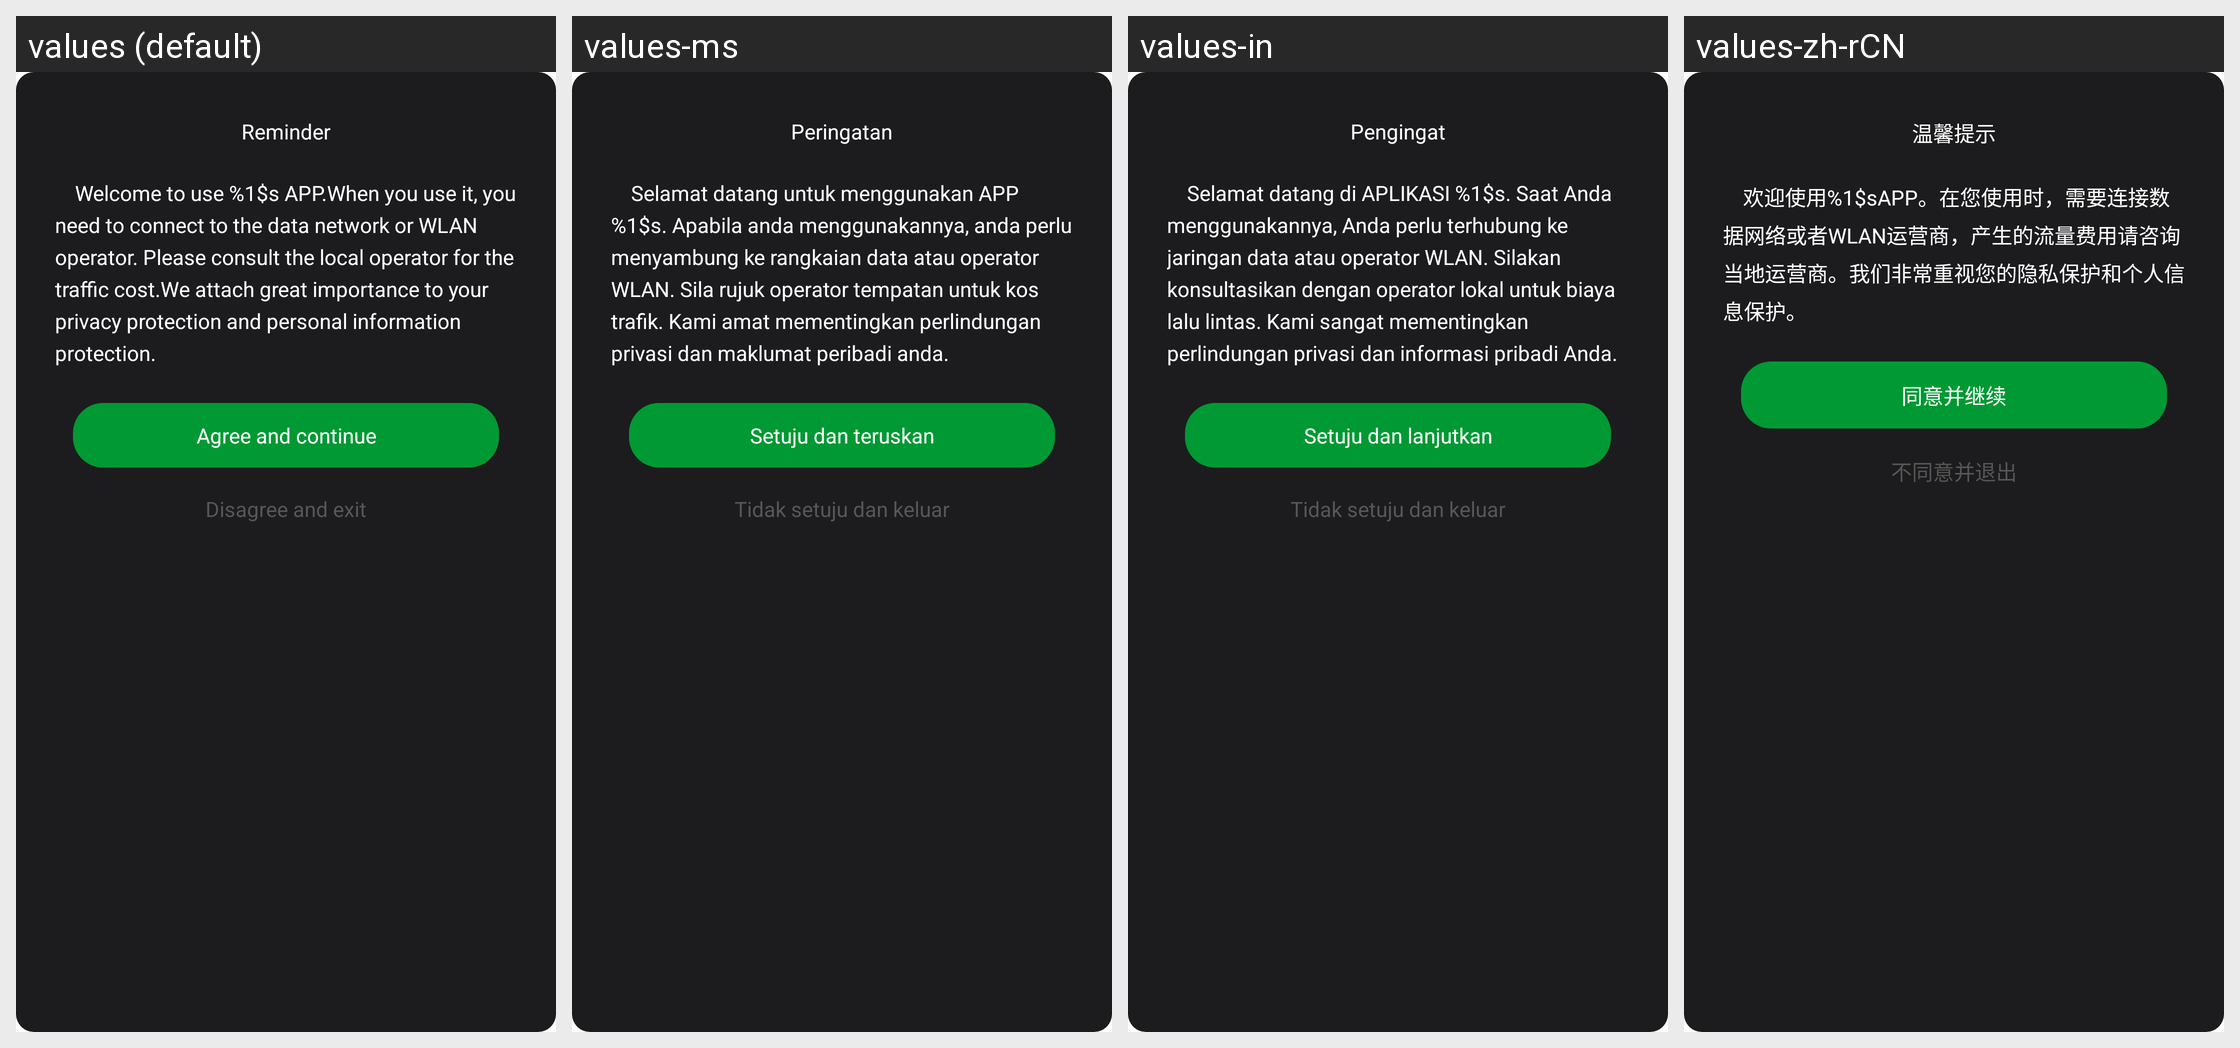

Here is an Android app screen in its default locale and in the app's own translations. Write out the translated-string differences for the strings that appear on this screen.
Android screen res/layout/dialog_user_service.xml rendered under 4 locales, left to right: values (default), values-ms, values-in, values-zh-rCN. Device: Nexus 5 (rendered at 1080×1920; each locale shown at half size, 540×960, under a caption strip naming it); theme AppTheme.
Other locales in the repository, not shown: values-ar, values-ja, values-tr-rTR.
Strings drawn on this screen, with the default value and each locale's value (text and hints the layout hard-codes, and strings that could not be matched under every locale, appear in the picture but are not listed):

dialog_tips
  values: Reminder
  values-ms: Peringatan
  values-in: Pengingat
  values-zh-rCN: 温馨提示

user_service_tips
  values: 		Welcome to use %1$s APP.When you use it, you need to connect to the data network or WLAN operator. Please consult the local operator for the traffic cost.We attach great importance to your privacy protection and personal information protection.
  values-ms: 		Selamat datang untuk menggunakan APP %1$s. Apabila anda menggunakannya, anda perlu menyambung ke rangkaian data atau operator WLAN. Sila rujuk operator tempatan untuk kos trafik. Kami amat mementingkan perlindungan privasi dan maklumat peribadi anda.
  values-in: 		Selamat datang di APLIKASI %1$s. Saat Anda menggunakannya, Anda perlu terhubung ke jaringan data atau operator WLAN. Silakan konsultasikan dengan operator lokal untuk biaya lalu lintas. Kami sangat mementingkan perlindungan privasi dan informasi pribadi Anda.
  values-zh-rCN: 		欢迎使用%1$sAPP。在您使用时，需要连接数据网络或者WLAN运营商，产生的流量费用请咨询当地运营商。我们非常重视您的隐私保护和个人信息保护。

agree_and_use
  values: Agree and continue
  values-ms: Setuju dan teruskan
  values-in: Setuju dan lanjutkan
  values-zh-rCN: 同意并继续

not_agree_and_exit
  values: Disagree and exit
  values-ms: Tidak setuju dan keluar
  values-in: Tidak setuju dan keluar
  values-zh-rCN: 不同意并退出
